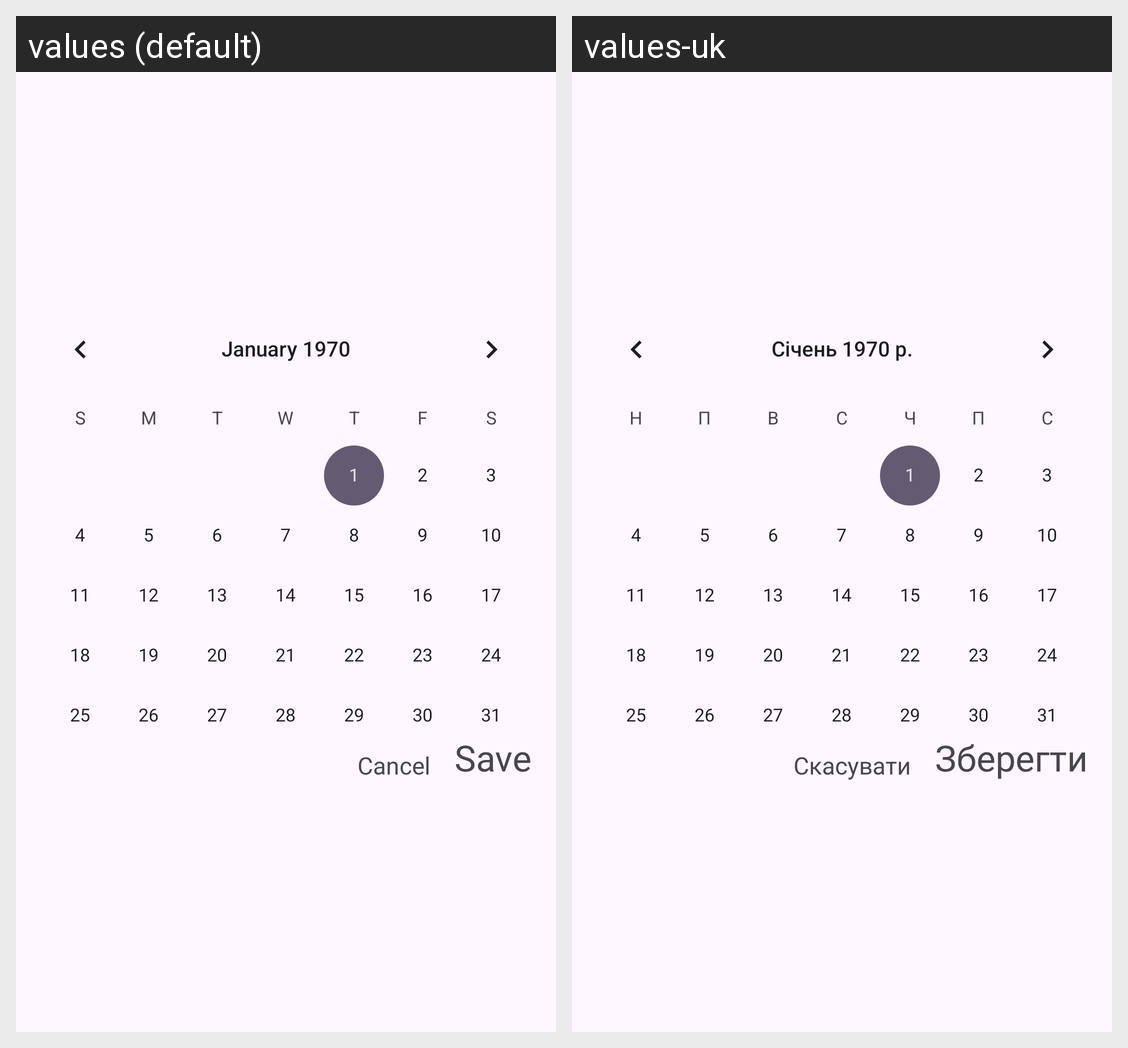

Translations of the strings shown on this Android screen, per locale in the grid:
Android screen res/layout/fragment_dialog_calendar.xml rendered under 2 locales, left to right: values (default), values-uk. Device: Nexus 5 (rendered at 1080×1920; each locale shown at half size, 540×960, under a caption strip naming it); theme Theme.ShppProjects.
Strings drawn on this screen, with the default value and each locale's value (text and hints the layout hard-codes, and strings that could not be matched under every locale, appear in the picture but are not listed):

save
  values: Save
  values-uk: Зберегти

cancel
  values: Cancel
  values-uk: Скасувати
